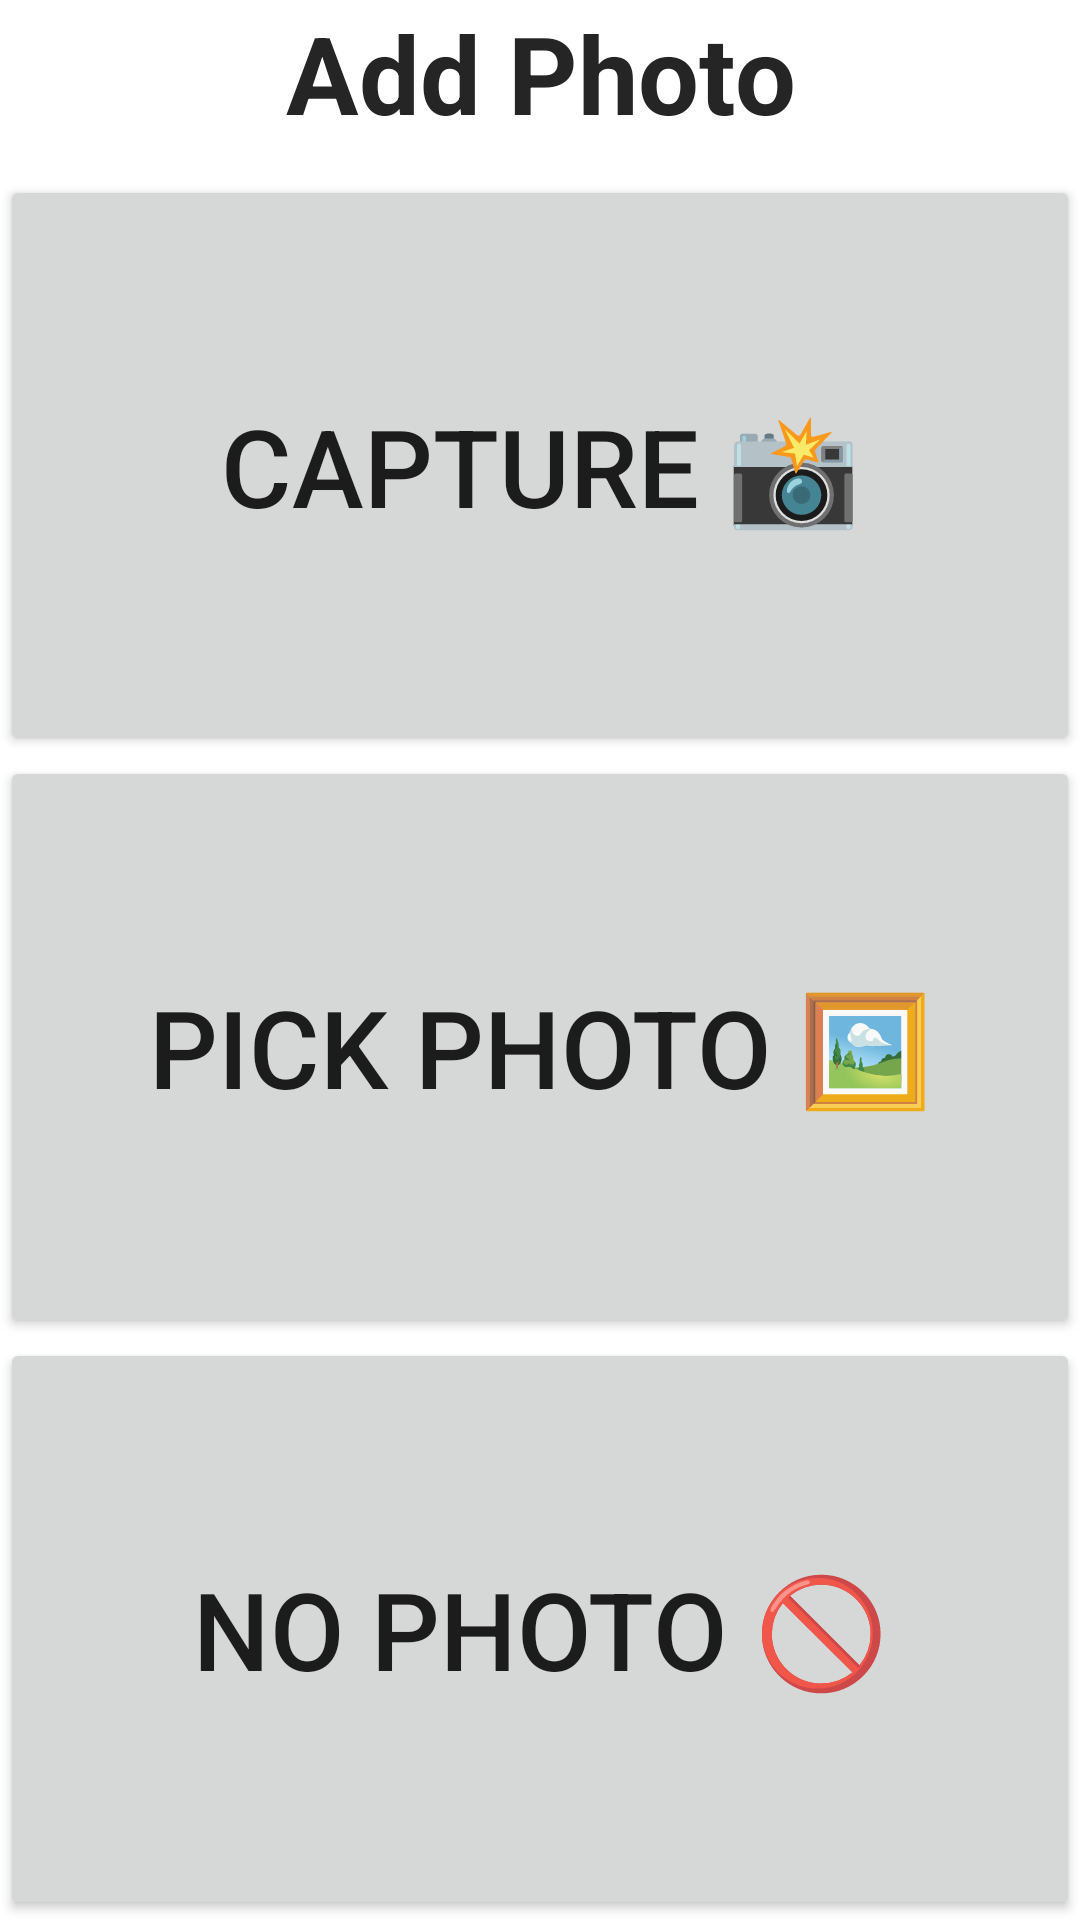

Layout XML and referenced resources for this Android screen:
<!-- AndroidManifest.xml: application theme Theme.NutritionTracking -->
<!-- res/layout/fragment_add_photo.xml -->
<?xml version="1.0" encoding="utf-8"?>
<LinearLayout xmlns:android="http://schemas.android.com/apk/res/android"
    xmlns:tools="http://schemas.android.com/tools"
    android:layout_width="match_parent"
    android:layout_height="match_parent"
    tools:context=".AddPhotoFragment"
    android:orientation="vertical">

    <TextView
        style="@style/Heading1"
        android:layout_width="match_parent"
        android:layout_height="wrap_content"
        android:text="Add Photo"/>

    <Button
        android:id="@+id/captureButton"
        style="@style/BigButton"
        android:layout_weight="0.3"
        android:layout_width="match_parent"
        android:layout_height="wrap_content"
        android:text="@string/take_photo"/>

    <Button
        android:id="@+id/photosButton"
        android:layout_weight="0.3"
        style="@style/BigButton"
        android:layout_width="match_parent"
        android:layout_height="wrap_content"
        android:text="@string/pick_photo"/>

    <Button
        android:layout_weight="0.3"
        style="@style/BigButton"
        android:layout_width="match_parent"
        android:layout_height="wrap_content"
        android:text="@string/no_photo"
        android:onClick="onClickMealSummary"/>
</LinearLayout>
<!-- resources referenced by this layout -->
<resources>
  <string name="no_photo">No Photo 🚫</string>
  <string name="pick_photo">Pick Photo 🖼</string>
  <string name="take_photo">Capture 📸</string>
  <style name="BigButton">
          <item name="android:textSize">36dp</item>
      </style>
  <style name="Heading1">
          <item name="android:textSize">36dp</item>
          <item name="android:textStyle">bold</item>
          <item name="android:textColor">@color/grey</item>
          <item name="android:gravity">center</item>
          <item name="android:paddingBottom">10dp</item>
      </style>
  <style name="Theme.NutritionTracking" parent="Theme.MaterialComponents.DayNight.NoActionBar">
          
          <item name="colorPrimary">@color/green_med</item>
          <item name="colorPrimaryVariant">@color/green_dark</item>
          <item name="colorOnPrimary">@color/white</item>
          
          <item name="colorSecondary">@color/teal_200</item>
          <item name="colorSecondaryVariant">@color/teal_700</item>
          <item name="colorOnSecondary">@color/black</item>
          
          <item name="android:statusBarColor" tools:targetApi="l">?attr/colorPrimaryVariant</item>
          
      </style>
  <color name="grey">#252525</color>
  <color name="green_med">#38C63D</color>
  <color name="green_dark">#1D6821</color>
  <color name="white">#FFFFFFFF</color>
  <color name="teal_200">#FF03DAC5</color>
  <color name="teal_700">#FF018786</color>
  <color name="black">#FF000000</color>
</resources>
